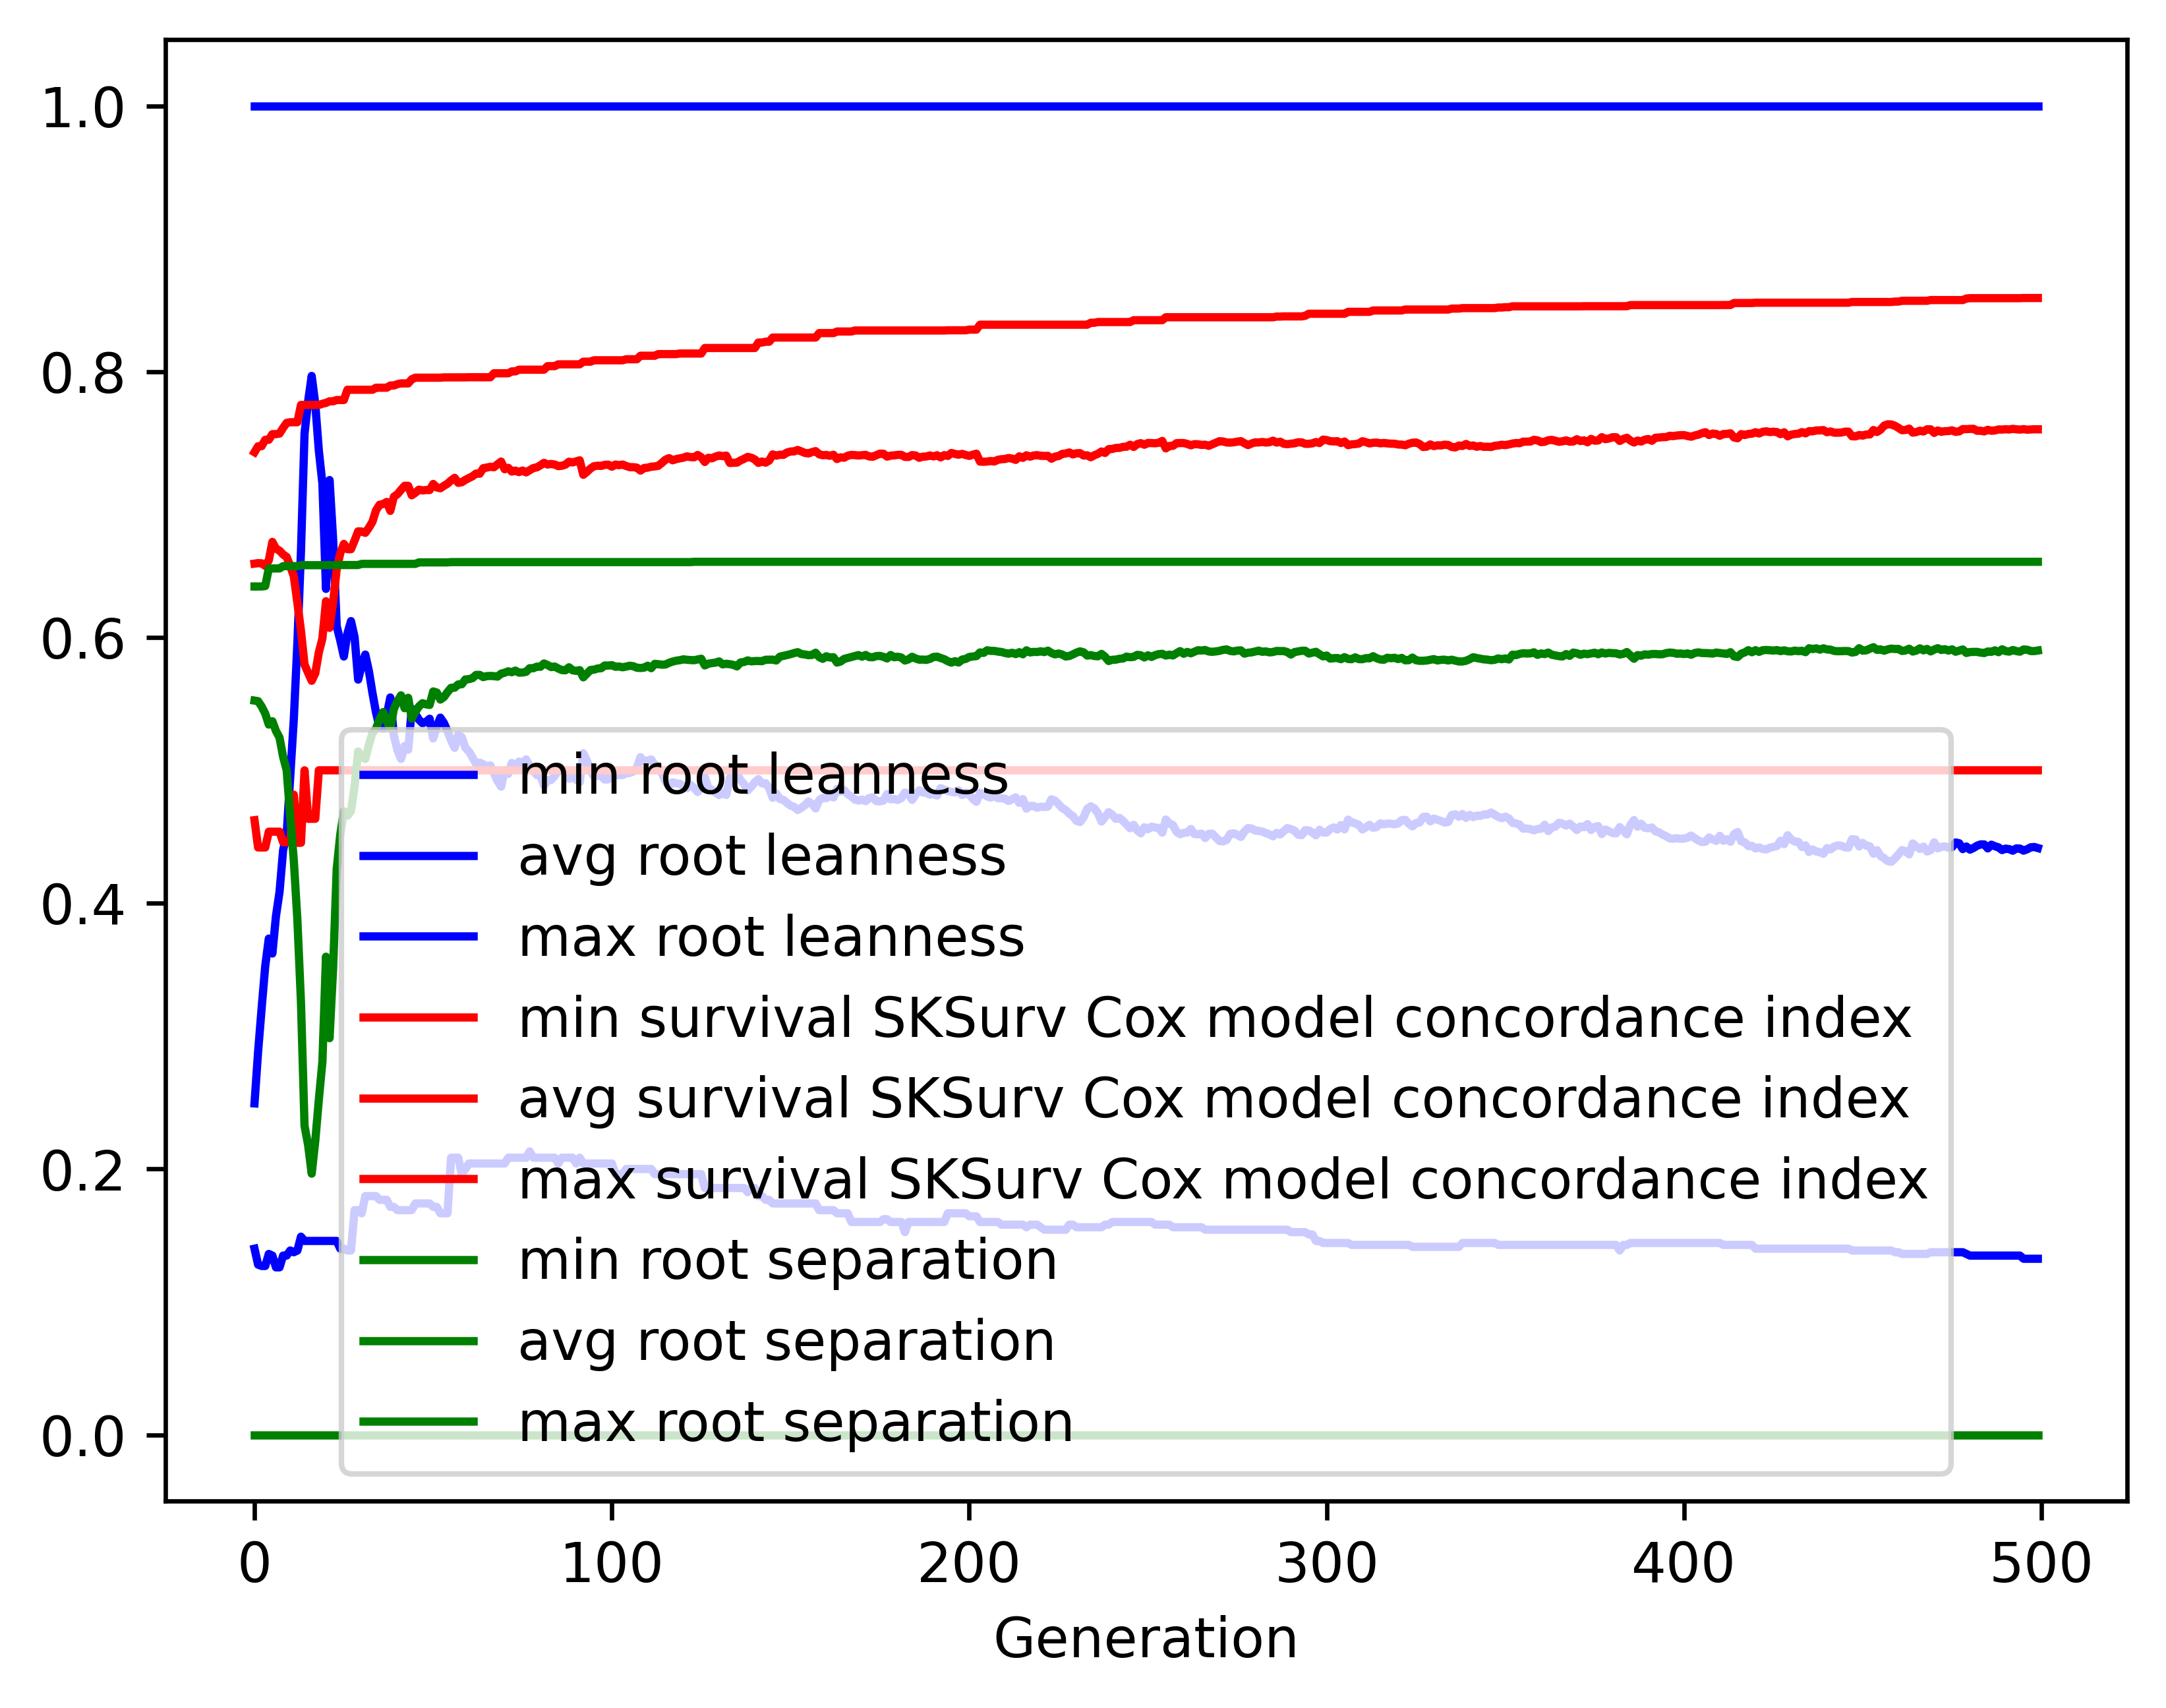

Data behind this chart, as committed beside it:
gen, evals, gen_feats, explored, root leanness_min, root leanness_avg, root leanness_max, root leanness_std, survival SKSurv Cox model concordance in…, survival SKSurv Cox model concordance in…, survival SKSurv Cox model concordance in…, survival SKSurv Cox model concordance in…, root separation_min, root separation_avg, root separation_max, root separation_std
0, 500, 5156, 5156, 0.14, 0.2494, 1.0, 0.1484, 0.4625, 0.6555, 0.7394, 0.04788, 0.0, 0.5525, 0.6383, 0.0811
1, 375, 4016, 5206, 0.128, 0.2881, 1.0, 0.157, 0.4419, 0.6559, 0.7438, 0.0563, 0.0, 0.552, 0.6383, 0.08579
2, 365, 2876, 5240, 0.127, 0.3211, 1.0, 0.1698, 0.4419, 0.6558, 0.7439, 0.0605, 0.0, 0.548, 0.6383, 0.09637
3, 366, 2263, 5305, 0.127, 0.3527, 1.0, 0.1765, 0.4419, 0.6538, 0.7487, 0.06544, 0.0, 0.5427, 0.6387, 0.1019
4, 384, 1879, 5360, 0.1361, 0.3734, 1.0, 0.1925, 0.4538, 0.658, 0.7487, 0.06817, 0.0, 0.5344, 0.6519, 0.1197
5, 364, 1455, 5407, 0.1348, 0.3621, 1.0, 0.2077, 0.4538, 0.6719, 0.753, 0.06574, 0.0, 0.5369, 0.6519, 0.1365
6, 379, 1450, 5454, 0.126, 0.3902, 1.0, 0.2169, 0.4538, 0.6668, 0.753, 0.06869, 0.0, 0.5297, 0.6519, 0.1481
7, 384, 1215, 5485, 0.126, 0.4085, 1.0, 0.2321, 0.4538, 0.6653, 0.7534, 0.0724, 0.0, 0.5246, 0.6519, 0.1595
8, 379, 1152, 5516, 0.1348, 0.4398, 1.0, 0.242, 0.4459, 0.6624, 0.7577, 0.07674, 0.0, 0.5102, 0.6536, 0.1789
9, 390, 1063, 5534, 0.1348, 0.4519, 1.0, 0.2575, 0.4459, 0.6605, 0.7615, 0.08248, 0.0, 0.5001, 0.6536, 0.1977
10, 364, 980, 5563, 0.1387, 0.4952, 1.0, 0.287, 0.4459, 0.6536, 0.7619, 0.08993, 0.0, 0.465, 0.6536, 0.2277
11, 358, 952, 5578, 0.1374, 0.5386, 1.0, 0.3012, 0.4816, 0.646, 0.7619, 0.09927, 0.0, 0.4321, 0.6536, 0.2527
12, 362, 916, 5593, 0.1387, 0.5959, 1.0, 0.3164, 0.4455, 0.626, 0.7619, 0.1052, 0.0, 0.3874, 0.6536, 0.2755
13, 363, 910, 5622, 0.1491, 0.6647, 1.0, 0.3217, 0.4455, 0.605, 0.7749, 0.1066, 0.0, 0.3256, 0.6543, 0.2919
14, 341, 866, 5643, 0.1459, 0.7535, 1.0, 0.3242, 0.5, 0.5796, 0.7749, 0.106, 0.0, 0.2324, 0.6543, 0.2915
15, 359, 764, 5663, 0.1459, 0.7776, 1.0, 0.3085, 0.4635, 0.5733, 0.7749, 0.1041, 0.0, 0.218, 0.6543, 0.2873
16, 349, 717, 5676, 0.1459, 0.7968, 1.0, 0.308, 0.4635, 0.5674, 0.7749, 0.1018, 0.0, 0.1965, 0.6543, 0.2841
17, 343, 688, 5687, 0.1459, 0.7758, 1.0, 0.3151, 0.4635, 0.573, 0.7749, 0.1033, 0.0, 0.221, 0.6543, 0.2915
18, 341, 690, 5698, 0.1459, 0.7406, 1.0, 0.3288, 0.5, 0.5887, 0.7749, 0.1089, 0.0, 0.2522, 0.6543, 0.2977
19, 356, 721, 5712, 0.1459, 0.7158, 1.0, 0.3295, 0.5, 0.5993, 0.7758, 0.1106, 0.0, 0.2807, 0.6543, 0.2987
20, 352, 690, 5718, 0.1459, 0.6365, 1.0, 0.331, 0.5, 0.6272, 0.7765, 0.11, 0.0, 0.3597, 0.6543, 0.293
21, 376, 751, 5727, 0.1459, 0.7184, 1.0, 0.3071, 0.5, 0.6072, 0.7777, 0.1108, 0.0, 0.2984, 0.6543, 0.2893
22, 355, 736, 5739, 0.1459, 0.6738, 1.0, 0.3025, 0.5, 0.6266, 0.7777, 0.1096, 0.0, 0.3514, 0.6543, 0.2799
23, 356, 720, 5746, 0.1459, 0.6085, 1.0, 0.2885, 0.5, 0.6515, 0.7786, 0.1016, 0.0, 0.4258, 0.6545, 0.2505
24, 376, 754, 5755, 0.14, 0.5977, 1.0, 0.2633, 0.5, 0.6633, 0.7786, 0.09478, 0.0, 0.4517, 0.6545, 0.2252
25, 354, 684, 5765, 0.14, 0.5856, 1.0, 0.2537, 0.5, 0.6704, 0.7786, 0.09148, 0.0, 0.4692, 0.6545, 0.2118
26, 377, 686, 5772, 0.1387, 0.6029, 1.0, 0.2475, 0.5, 0.6664, 0.7863, 0.09266, 0.0, 0.4658, 0.6545, 0.2126
27, 350, 662, 5779, 0.1387, 0.6123, 1.0, 0.2318, 0.5, 0.6664, 0.7863, 0.092, 0.0, 0.4694, 0.6545, 0.2066
28, 360, 632, 5785, 0.169, 0.6003, 1.0, 0.2108, 0.5, 0.6728, 0.7863, 0.08948, 0.0, 0.4878, 0.6545, 0.1895
29, 382, 646, 5790, 0.169, 0.5683, 1.0, 0.2046, 0.5, 0.6798, 0.7863, 0.08764, 0.0, 0.5142, 0.6545, 0.1704
30, 372, 671, 5791, 0.1667, 0.5789, 1.0, 0.1987, 0.5, 0.6797, 0.7863, 0.0866, 0.0, 0.5103, 0.6553, 0.1673
31, 366, 617, 5798, 0.1796, 0.5871, 1.0, 0.1929, 0.5, 0.6787, 0.7863, 0.08716, 0.0, 0.5085, 0.6553, 0.1645
32, 369, 618, 5805, 0.1796, 0.5748, 1.0, 0.1897, 0.5, 0.6825, 0.7863, 0.08397, 0.0, 0.5191, 0.6553, 0.1568
33, 365, 636, 5809, 0.1796, 0.5583, 1.0, 0.1891, 0.5, 0.687, 0.7863, 0.08271, 0.0, 0.528, 0.6553, 0.1501
34, 351, 628, 5812, 0.1796, 0.5435, 1.0, 0.1871, 0.5, 0.6956, 0.7879, 0.08104, 0.0, 0.5313, 0.6553, 0.1381
35, 375, 640, 5816, 0.1768, 0.5324, 1.0, 0.1861, 0.5, 0.6998, 0.7879, 0.07902, 0.0, 0.5385, 0.6553, 0.1312
36, 362, 638, 5819, 0.1768, 0.5313, 1.0, 0.1824, 0.5, 0.7004, 0.7879, 0.0773, 0.0, 0.5438, 0.6553, 0.13
37, 375, 718, 5821, 0.1768, 0.5413, 1.0, 0.1833, 0.5, 0.7019, 0.7879, 0.07903, 0.0, 0.5369, 0.6553, 0.1276
38, 370, 635, 5821, 0.1715, 0.5548, 1.0, 0.1929, 0.5, 0.6952, 0.7895, 0.08439, 0.0, 0.5313, 0.6553, 0.1408
39, 354, 631, 5823, 0.1715, 0.5259, 1.0, 0.1906, 0.5, 0.7059, 0.7895, 0.08055, 0.0, 0.5462, 0.6553, 0.1292
40, 370, 623, 5824, 0.169, 0.5153, 1.0, 0.1915, 0.5, 0.7077, 0.7906, 0.08173, 0.0, 0.552, 0.6553, 0.1276
41, 357, 628, 5825, 0.169, 0.5086, 1.0, 0.1805, 0.5, 0.711, 0.7911, 0.08162, 0.0, 0.5564, 0.6553, 0.1222
42, 390, 632, 5827, 0.169, 0.5183, 1.0, 0.1834, 0.5, 0.7141, 0.7911, 0.07779, 0.0, 0.5467, 0.6553, 0.1259
43, 354, 606, 5827, 0.169, 0.5155, 1.0, 0.1837, 0.5, 0.7141, 0.7911, 0.07576, 0.0, 0.5546, 0.6553, 0.125
44, 353, 588, 5829, 0.169, 0.5463, 1.0, 0.1824, 0.5, 0.7069, 0.7942, 0.07965, 0.0, 0.5389, 0.6553, 0.1318
45, 344, 568, 5830, 0.1741, 0.5424, 1.0, 0.18, 0.5, 0.7088, 0.7954, 0.07841, 0.0, 0.5439, 0.6553, 0.1305
46, 355, 599, 5834, 0.1741, 0.5381, 1.0, 0.1777, 0.5, 0.7112, 0.7954, 0.07679, 0.0, 0.548, 0.6564, 0.1291
47, 359, 553, 5838, 0.1741, 0.5354, 1.0, 0.1787, 0.5, 0.7106, 0.7954, 0.07647, 0.0, 0.5505, 0.6564, 0.1275
48, 380, 634, 5840, 0.1741, 0.5364, 1.0, 0.1783, 0.5, 0.7109, 0.7954, 0.07688, 0.0, 0.5496, 0.6564, 0.1275
49, 391, 621, 5842, 0.1741, 0.5388, 1.0, 0.1746, 0.5, 0.7109, 0.7954, 0.0762, 0.0, 0.5492, 0.6564, 0.1272
50, 349, 593, 5844, 0.1715, 0.524, 1.0, 0.1711, 0.5, 0.7155, 0.7954, 0.07345, 0.0, 0.5593, 0.6564, 0.1208
51, 371, 589, 5845, 0.1715, 0.5328, 1.0, 0.1659, 0.5, 0.7128, 0.7954, 0.07277, 0.0, 0.5585, 0.6564, 0.1213
52, 384, 636, 5845, 0.1667, 0.5396, 1.0, 0.166, 0.5, 0.7122, 0.7954, 0.07457, 0.0, 0.5532, 0.6564, 0.1233
53, 353, 554, 5846, 0.1667, 0.5356, 1.0, 0.1623, 0.5, 0.714, 0.7957, 0.07344, 0.0, 0.5551, 0.6564, 0.1209
54, 367, 606, 5846, 0.1667, 0.5296, 1.0, 0.1615, 0.5, 0.7157, 0.7957, 0.07236, 0.0, 0.5588, 0.6564, 0.1185
55, 363, 548, 5847, 0.2085, 0.5225, 1.0, 0.1635, 0.5, 0.7181, 0.7957, 0.07301, 0.0, 0.5621, 0.6567, 0.1181
56, 358, 604, 5847, 0.2085, 0.5169, 1.0, 0.164, 0.5, 0.7201, 0.7957, 0.07323, 0.0, 0.5622, 0.6567, 0.1171
57, 377, 634, 5848, 0.2085, 0.5266, 1.0, 0.1617, 0.5, 0.7163, 0.7957, 0.07345, 0.0, 0.5646, 0.6567, 0.1176
58, 369, 625, 5849, 0.1961, 0.525, 1.0, 0.16, 0.5, 0.7168, 0.7957, 0.07367, 0.0, 0.5648, 0.6567, 0.1175
59, 366, 566, 5850, 0.2, 0.5169, 1.0, 0.1583, 0.5, 0.7186, 0.7957, 0.07321, 0.0, 0.5684, 0.6567, 0.1146
... 440 more rows
